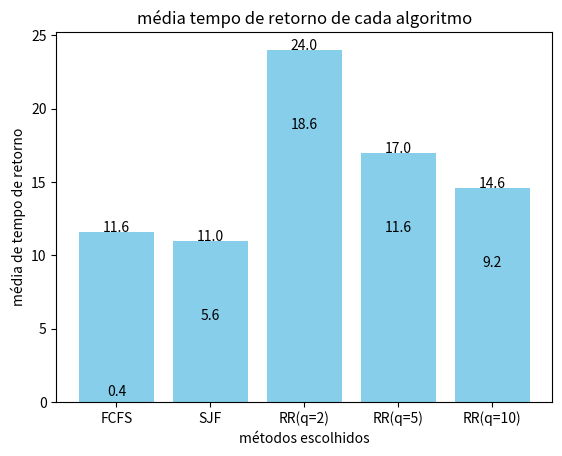

Python code for this plot:
import numpy as np
import matplotlib.pyplot as plt

class Processo:
    def __init__(self, id, chegada, burst_time):
        self.id = id
        self.chegada = chegada
        self.burst_time = burst_time
        self.tempo_restante = burst_time
        self.tempo_espera = 0
        self.tempo_retorno = 0
        self.tempo_inicio = -1

def fcfs(processos):
    n = len(processos)
    fila_prontos = sorted(processos, key=lambda x: x.chegada)
    tempo_atual = 0
    sequencia_execucao = []
    tempos_espera = [0] * n
    tempos_retorno = [0] * n

    for i in range(n):
        processo = fila_prontos[i]
        if tempo_atual < processo.chegada:
            tempos_espera[i] = processo.chegada - tempo_atual
            tempo_atual = processo.chegada
        tempo_inicio = tempo_atual
        sequencia_execucao.append((processo.id, tempo_inicio, tempo_inicio + processo.burst_time))
        tempo_fim = processo.burst_time + tempo_inicio
        tempos_retorno[i] = tempo_fim - processo.chegada
        tempo_atual = tempo_fim
    
    return sequencia_execucao, tempos_espera, tempos_retorno

def sjf_nao_preemptivo(processos):
    n = len(processos)
    fila_prontos = []
    tempo_atual = 0
    sequencia_execucao = []
    tempos_espera = [0] * n
    tempos_retorno = [0] * n
    processos_restantes = sorted(processos, key=lambda x: x.chegada)
    indice_processo = 0
    processos_concluidos = 0

    while processos_concluidos < n:
        while indice_processo < n and processos_restantes[indice_processo].chegada <=tempo_atual:
            fila_prontos.append(processos_restantes[indice_processo])
            indice_processo += 1

        if not fila_prontos:
            tempo_atual += 1
            continue

        fila_prontos.sort(key=lambda x: x.burst_time)
        processo_atual = fila_prontos.pop(0)

        tempo_inicio = tempo_atual
        sequencia_execucao.append((processo_atual.id, tempo_inicio, tempo_inicio + processo_atual.burst_time))
        tempo_fim = tempo_inicio + processo_atual.burst_time
        tempos_espera[processos.index(processo_atual)] = tempo_inicio - processo_atual.chegada
        tempos_retorno[processos.index(processo_atual)] = tempo_fim - processo_atual.chegada
        tempo_atual = tempo_fim
        processos_concluidos += 1

    return sequencia_execucao, tempos_espera, tempos_retorno

def round_robin(processos, quantum):
    n = len(processos)
    fila_prontos = []
    tempo_atual = 0
    sequencia_execucao = []
    tempo_restante = [proc.burst_time for proc in processos]
    tempos_espera = [0] * n
    tempos_retorno = [0] * n
    tempo_inicio = [-1] * n

    #coloca na fila os processos que "já chegaram"
    for i, proc in enumerate(processos):
        if proc.chegada == 0:
            fila_prontos.append(i)

    #caso ainda tenha processos na fila de outros ou, se não tiver processos prontos, mas ainda tiver
    #processos para chegarem, dá seguimento ao loop
    while fila_prontos or any(t > 0 for t in tempo_restante):

        if not fila_prontos:
            tempo_atual += 1
            for i, proc in enumerate(processos):
                if proc.chegada <= tempo_atual and tempo_inicio[i] == -1 and i not in fila_prontos:
                    fila_prontos.append(i)
            continue

        processo_atual_index = fila_prontos.pop(0)
        processo_atual = processos[processo_atual_index]

        if tempo_inicio[processo_atual_index] == -1:
            tempo_inicio[processo_atual_index] = tempo_atual

        #compara qual é o menor valor entre o quantum e o burst_time atual do processo e atualiza o tempo atual
        tempo_executar = min(quantum, tempo_restante[processo_atual_index])
        tempo_atual += tempo_executar

        sequencia_execucao.append((processo_atual.id, tempo_atual - tempo_executar, tempo_atual))
        tempo_restante[processo_atual_index] -= tempo_executar

        tempo_atual += 1 #para fazer a mudança de contexto

        #coloca na fila os processos que chegaram enquanto outro estava executando
        for i, proc in enumerate(processos):
            if proc.chegada <= tempo_atual and tempo_inicio[i] == -1 and i not in fila_prontos and i != processo_atual_index:
                fila_prontos.append(i)

        if tempo_restante[processo_atual_index] > 0:
            fila_prontos.append(processo_atual_index)

        else:
            tempos_retorno[processo_atual_index] = tempo_atual - processo_atual.chegada
            tempos_espera[processo_atual_index] = tempos_retorno[processo_atual_index] - processo_atual.burst_time

    return sequencia_execucao, tempos_espera, tempos_retorno

def calcular_metricas(sequencia, espera, retorno, numero_de_processos):

    media_espera = np.mean(espera)
    desvio_espera = np.std(espera)
    media_retorno = np.mean(retorno)
    desvio_retorno = np.std(retorno) 
    vazao = numero_de_processos/np.sum(retorno)

    return {
        'media_espera' : media_espera,
        'desvio_espera' : desvio_espera,
        'media_retorno' : media_retorno,
        'desvio_retorno' : desvio_retorno,
        'sequencia_processos': sequencia,
        'vazao': vazao
    }

def generate_process(N, max_chegada=10,max_burst=10):
    processos=[]
    for id in range(1,N+1):
        tempo_chegada = np.random.randint(0,max_chegada)
        tempo_burst = np.random.randint(1,max_burst)
        processos.append(Processo(id,tempo_chegada,tempo_burst))

    return processos

N = 5
processos = generate_process(N)
quantums = [2,5,10]

print("Processos gerados:")
print("ID | Chegada | Burst")
for p in processos:
    print(f"{p.id:3} | {p.chegada:7} | {p.burst_time:5}")


#simular FCFS
fcfs_resultado = fcfs(processos)
fcfs_metricas = calcular_metricas(fcfs_resultado[0], fcfs_resultado[1], fcfs_resultado[2], N)

#simular sjf
sjf_resultado = sjf_nao_preemptivo(processos)
sjf_metricas = calcular_metricas(sjf_resultado[0], sjf_resultado[1], sjf_resultado[2], N)

#simular rr por quantum
rr_metricas = {}
for q in quantums:
    rr_resultado = round_robin(processos,q)
    rr_metricas[q] = calcular_metricas(rr_resultado[0], rr_resultado[1], rr_resultado[2], N)

    
# Exibir resultados
print("\nMétricas:")
print("Algoritmo \t| Avg Waiting (std)\t| Avg Turnaround (std) \t| Throughput \t| Order of Execution")
print(f"FCFS      \t| {fcfs_metricas['media_espera']:.2f}\t (±{fcfs_metricas['desvio_espera']:.2f})\t | {fcfs_metricas['media_retorno']:.2f} (±{fcfs_metricas['desvio_retorno']:.2f})\t | {fcfs_metricas['vazao']:.4f}\t | {fcfs_metricas['sequencia_processos']}")
print(f"SJF       \t| {sjf_metricas['media_espera']:.2f} \t (±{sjf_metricas['desvio_espera']:.2f})\t | {sjf_metricas['media_retorno']:.2f} (±{sjf_metricas['desvio_retorno']:.2f})\t | {sjf_metricas['vazao']:2.4f}\t | {sjf_metricas['sequencia_processos']}")
for q in quantums:
    print(f"RR (q={q}) \t| {rr_metricas[q]['media_espera']:.2f}\t (±{rr_metricas[q]['desvio_espera']:.2f})\t | {rr_metricas[q]['media_retorno']:.2f} (±{rr_metricas[q]['desvio_retorno']:.2f})\t | {rr_metricas[q]['vazao']:2.4f}\t | {rr_metricas[q]['sequencia_processos']}")

metodos = ['FCFS', 'SJF', f'RR(q={quantums[0]})', f'RR(q={quantums[1]})', f'RR(q={quantums[2]})']
tempos = [fcfs_metricas['media_espera'], sjf_metricas['media_espera'], rr_metricas[2]['media_espera'], rr_metricas[5]['media_espera'], rr_metricas[10]['media_espera']]
plt.bar(metodos, tempos, color='skyblue')
plt.xlabel('métodos escolhidos')
plt.ylabel('média de tempo de espera')
plt.title('média tempo de espera de cada algoritmo')
for i, value in enumerate(tempos):
    plt.text(i, value, str(value), ha='center')
plt.show()

tempos = [fcfs_metricas['media_retorno'], sjf_metricas['media_retorno'], rr_metricas[2]['media_retorno'], rr_metricas[5]['media_retorno'], rr_metricas[10]['media_retorno']]
plt.bar(metodos, tempos, color='skyblue')
plt.xlabel('métodos escolhidos')
plt.ylabel('média de tempo de retorno')
plt.title('média tempo de retorno de cada algoritmo')
for i, value in enumerate(tempos):
    plt.text(i, value, str(value), ha='center')
plt.show()
